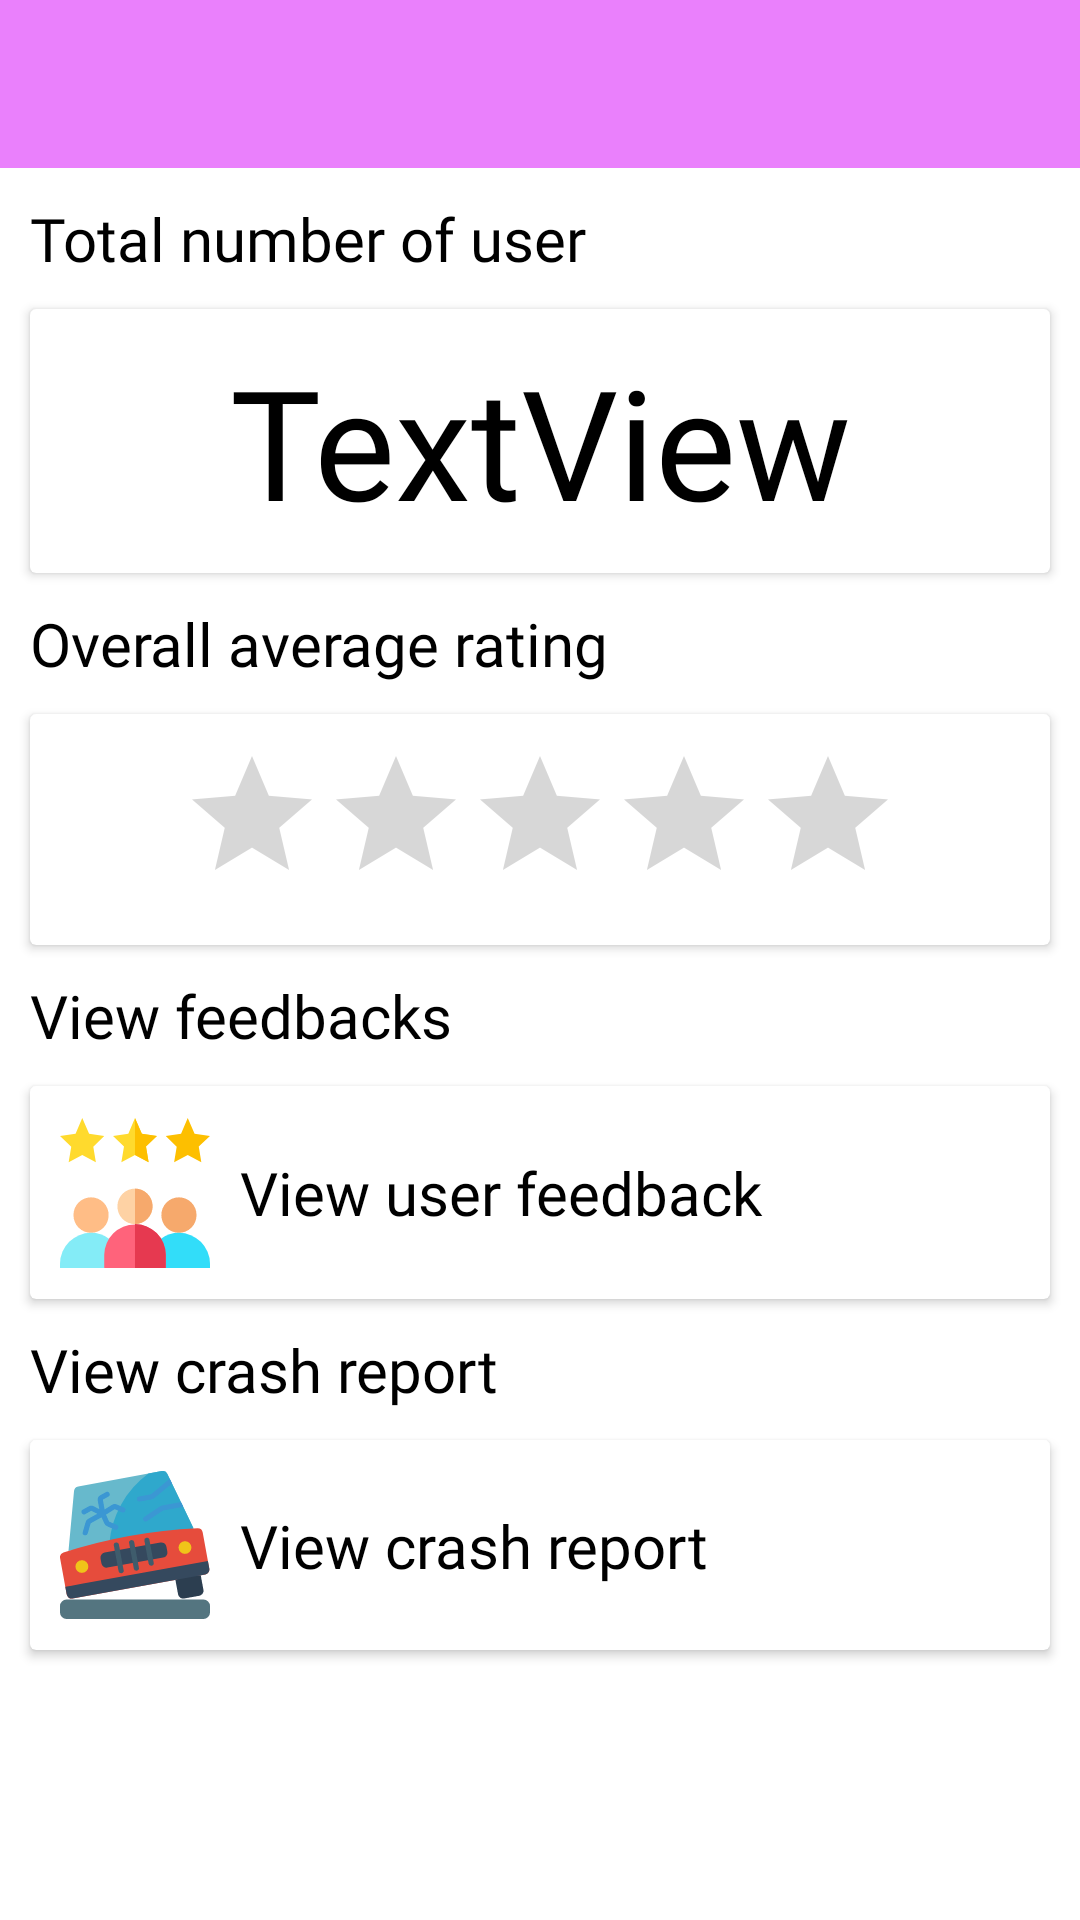

Here is an Android app screen rendered from its layout file. Give the layout XML and the strings, colors and styles it references.
<!-- AndroidManifest.xml: application theme AppTheme -->
<!-- res/layout/activity_utilisation_history.xml -->
<?xml version="1.0" encoding="utf-8"?>
<androidx.constraintlayout.widget.ConstraintLayout xmlns:android="http://schemas.android.com/apk/res/android"
    xmlns:app="http://schemas.android.com/apk/res-auto"
    xmlns:tools="http://schemas.android.com/tools"
    android:layout_width="match_parent"
    android:layout_height="match_parent"
    tools:context=".UtilisationHistoryActivity">

    <androidx.appcompat.widget.Toolbar
        android:id="@+id/utilisationHistoryToolbar"
        android:layout_width="0dp"
        android:layout_height="wrap_content"
        android:background="?attr/colorPrimary"
        android:minHeight="?attr/actionBarSize"
        android:theme="?attr/actionBarTheme"
        app:layout_constraintBottom_toBottomOf="parent"
        app:layout_constraintEnd_toEndOf="parent"
        app:layout_constraintStart_toStartOf="parent"
        app:layout_constraintTop_toTopOf="parent"
        app:layout_constraintVertical_bias="0.0" />

    <TextView
        android:id="@+id/textView23"
        android:layout_width="0dp"
        android:layout_height="wrap_content"
        android:layout_marginStart="10dp"
        android:layout_marginTop="10dp"
        android:layout_marginEnd="10dp"
        android:layout_marginBottom="10dp"
        android:text="Total number of user"
        android:textColor="#000000"
        android:fontFamily="@font/roboto_medium"
        android:textSize="20sp"
        app:layout_constraintBottom_toTopOf="@+id/cardView5"
        app:layout_constraintEnd_toEndOf="parent"
        app:layout_constraintStart_toStartOf="parent"
        app:layout_constraintTop_toBottomOf="@+id/utilisationHistoryToolbar"
        app:layout_constraintVertical_bias="0.0"
        app:layout_constraintVertical_chainStyle="packed" />

    <androidx.cardview.widget.CardView
        android:id="@+id/cardView5"
        android:layout_width="0dp"
        android:layout_height="wrap_content"
        android:layout_marginStart="10dp"
        android:layout_marginEnd="10dp"
        app:layout_constraintBottom_toTopOf="@+id/textView25"
        app:layout_constraintEnd_toEndOf="parent"
        app:layout_constraintStart_toStartOf="parent"
        app:layout_constraintTop_toBottomOf="@+id/textView23">

        <androidx.constraintlayout.widget.ConstraintLayout
            android:layout_width="match_parent"
            android:layout_height="match_parent">

            <TextView
                android:id="@+id/totalUserUsageTxt"
                android:layout_width="0dp"
                android:layout_height="wrap_content"
                android:layout_marginStart="10dp"
                android:layout_marginTop="10dp"
                android:layout_marginEnd="10dp"
                android:layout_marginBottom="10dp"
                android:fontFamily="@font/roboto_regular"
                android:text="TextView"
                android:textAlignment="center"
                android:textColor="#000000"
                android:textSize="51sp"
                app:layout_constraintBottom_toBottomOf="parent"
                app:layout_constraintEnd_toEndOf="parent"
                app:layout_constraintStart_toStartOf="parent"
                app:layout_constraintTop_toTopOf="parent" />

        </androidx.constraintlayout.widget.ConstraintLayout>
    </androidx.cardview.widget.CardView>

    <TextView
        android:id="@+id/textView25"
        android:layout_width="0dp"
        android:layout_height="wrap_content"
        android:layout_marginStart="10dp"
        android:layout_marginTop="10dp"
        android:layout_marginEnd="10dp"
        android:layout_marginBottom="10dp"
        android:text="Overall average rating"
        android:textColor="#000000"
        android:fontFamily="@font/roboto_medium"
        android:textSize="20sp"
        app:layout_constraintBottom_toTopOf="@+id/cardView6"
        app:layout_constraintEnd_toEndOf="parent"
        app:layout_constraintStart_toStartOf="parent"
        app:layout_constraintTop_toBottomOf="@+id/cardView5" />

    <androidx.cardview.widget.CardView
        android:id="@+id/cardView6"
        android:layout_width="0dp"
        android:layout_height="wrap_content"
        android:layout_marginStart="10dp"
        android:layout_marginEnd="10dp"
        app:layout_constraintBottom_toTopOf="@+id/textView26"
        app:layout_constraintEnd_toEndOf="parent"
        app:layout_constraintStart_toStartOf="parent"
        app:layout_constraintTop_toBottomOf="@+id/textView25">

        <androidx.constraintlayout.widget.ConstraintLayout
            android:layout_width="match_parent"
            android:layout_height="match_parent">

            <RatingBar
                android:id="@+id/UtilisationRatingBar"
                android:layout_width="wrap_content"
                android:layout_height="wrap_content"
                android:layout_marginStart="10dp"
                android:layout_marginTop="10dp"
                android:layout_marginEnd="10dp"
                android:layout_marginBottom="10dp"
                app:layout_constraintBottom_toBottomOf="parent"
                app:layout_constraintEnd_toEndOf="parent"
                app:layout_constraintStart_toStartOf="parent"
                app:layout_constraintTop_toTopOf="parent" />

        </androidx.constraintlayout.widget.ConstraintLayout>
    </androidx.cardview.widget.CardView>

    <TextView
        android:id="@+id/textView26"
        android:layout_width="0dp"
        android:layout_height="wrap_content"
        android:layout_marginStart="10dp"
        android:layout_marginTop="10dp"
        android:layout_marginEnd="10dp"
        android:layout_marginBottom="10dp"
        android:text="View feedbacks"
        android:textColor="#000000"
        android:fontFamily="@font/roboto_medium"
        android:textSize="20sp"
        app:layout_constraintBottom_toTopOf="@+id/viewUserFeedbackBtn"
        app:layout_constraintEnd_toEndOf="parent"
        app:layout_constraintStart_toStartOf="parent"
        app:layout_constraintTop_toBottomOf="@+id/cardView6" />

    <androidx.cardview.widget.CardView
        android:id="@+id/viewUserFeedbackBtn"
        android:layout_width="0dp"
        android:layout_height="wrap_content"
        android:layout_marginStart="10dp"
        android:layout_marginEnd="10dp"
        android:foreground="?attr/selectableItemBackground"
        app:layout_constraintBottom_toTopOf="@+id/textView28"
        app:layout_constraintEnd_toEndOf="parent"
        app:layout_constraintStart_toStartOf="parent"
        app:layout_constraintTop_toBottomOf="@+id/textView26">

        <androidx.constraintlayout.widget.ConstraintLayout
            android:layout_width="match_parent"
            android:layout_height="match_parent">

            <ImageView
                android:id="@+id/imageView11"
                android:layout_width="50dp"
                android:layout_height="51dp"
                android:layout_marginStart="10dp"
                android:layout_marginTop="10dp"
                android:layout_marginEnd="10dp"
                android:layout_marginBottom="10dp"
                app:layout_constraintBottom_toBottomOf="parent"
                app:layout_constraintEnd_toStartOf="@+id/textView27"
                app:layout_constraintHorizontal_bias="0.0"
                app:layout_constraintHorizontal_chainStyle="packed"
                app:layout_constraintStart_toStartOf="parent"
                app:layout_constraintTop_toTopOf="parent"
                app:srcCompat="@drawable/ic_review" />

            <TextView
                android:id="@+id/textView27"
                android:layout_width="0dp"
                android:layout_height="wrap_content"
                android:layout_marginEnd="10dp"
                android:text="View user feedback"
                android:textSize="20sp"
                android:fontFamily="@font/roboto_medium"
                android:textColor="#000000"
                app:layout_constraintBottom_toBottomOf="@+id/imageView11"
                app:layout_constraintEnd_toEndOf="parent"
                app:layout_constraintHorizontal_bias="0.5"
                app:layout_constraintStart_toEndOf="@+id/imageView11"
                app:layout_constraintTop_toTopOf="@+id/imageView11" />


        </androidx.constraintlayout.widget.ConstraintLayout>
    </androidx.cardview.widget.CardView>

    <TextView
        android:id="@+id/textView28"
        android:layout_width="0dp"
        android:layout_height="wrap_content"
        android:layout_marginStart="10dp"
        android:layout_marginTop="10dp"
        android:layout_marginEnd="10dp"
        android:layout_marginBottom="10dp"
        android:text="View crash report"
        android:textColor="#000000"
        android:fontFamily="@font/roboto_medium"
        android:textSize="20sp"
        app:layout_constraintBottom_toTopOf="@+id/viewCrashReportBtn"
        app:layout_constraintEnd_toEndOf="parent"
        app:layout_constraintStart_toStartOf="parent"
        app:layout_constraintTop_toBottomOf="@+id/viewUserFeedbackBtn" />

    <androidx.cardview.widget.CardView
        android:id="@+id/viewCrashReportBtn"
        android:layout_width="0dp"
        android:layout_height="wrap_content"
        android:layout_marginStart="10dp"
        android:layout_marginEnd="10dp"
        app:layout_constraintBottom_toBottomOf="parent"
        app:layout_constraintEnd_toEndOf="parent"
        app:layout_constraintStart_toStartOf="parent"
        android:foreground="?attr/selectableItemBackground"
        app:layout_constraintTop_toBottomOf="@+id/textView28">

        <androidx.constraintlayout.widget.ConstraintLayout
            android:layout_width="match_parent"
            android:layout_height="match_parent">

            <ImageView
                android:id="@+id/imageView12"
                android:layout_width="50dp"
                android:layout_height="50dp"
                android:layout_marginStart="10dp"
                android:layout_marginTop="10dp"
                android:layout_marginEnd="10dp"
                android:layout_marginBottom="10dp"
                app:layout_constraintBottom_toBottomOf="parent"
                app:layout_constraintEnd_toStartOf="@+id/textView29"
                app:layout_constraintHorizontal_bias="0.0"
                app:layout_constraintHorizontal_chainStyle="packed"
                app:layout_constraintStart_toStartOf="parent"
                app:layout_constraintTop_toTopOf="parent"
                app:srcCompat="@drawable/ic_accidentcar" />

            <TextView
                android:id="@+id/textView29"
                android:layout_width="0dp"
                android:layout_height="wrap_content"
                android:layout_marginEnd="10dp"
                android:text="View crash report"
                android:textSize="20sp"
                android:fontFamily="@font/roboto_medium"
                android:textColor="#000000"
                app:layout_constraintBottom_toBottomOf="@+id/imageView12"
                app:layout_constraintEnd_toEndOf="parent"
                app:layout_constraintHorizontal_bias="0.5"
                app:layout_constraintStart_toEndOf="@+id/imageView12"
                app:layout_constraintTop_toTopOf="@+id/imageView12" />

        </androidx.constraintlayout.widget.ConstraintLayout>
    </androidx.cardview.widget.CardView>

</androidx.constraintlayout.widget.ConstraintLayout>
<!-- resources referenced by this layout -->
<resources>
  <!-- drawable ic_accidentcar: vector/xml drawable (drawable, 4002 chars, omitted) -->
  <!-- drawable ic_review: vector/xml drawable (drawable, 2359 chars, omitted) -->
  <style name="AppTheme" parent="Theme.MaterialComponents.Light.NoActionBar">
          
          <item name="colorPrimary">@color/colorPrimary</item>
          <item name="colorPrimaryDark">@color/colorPrimaryDark</item>
          <item name="colorSecondary">@color/colorAccent</item>
  
      </style>
  <color name="colorPrimary">#EA80FC</color>
  <color name="colorPrimaryDark">#B64FC8</color>
  <color name="colorAccent">#FF4081</color>
</resources>
